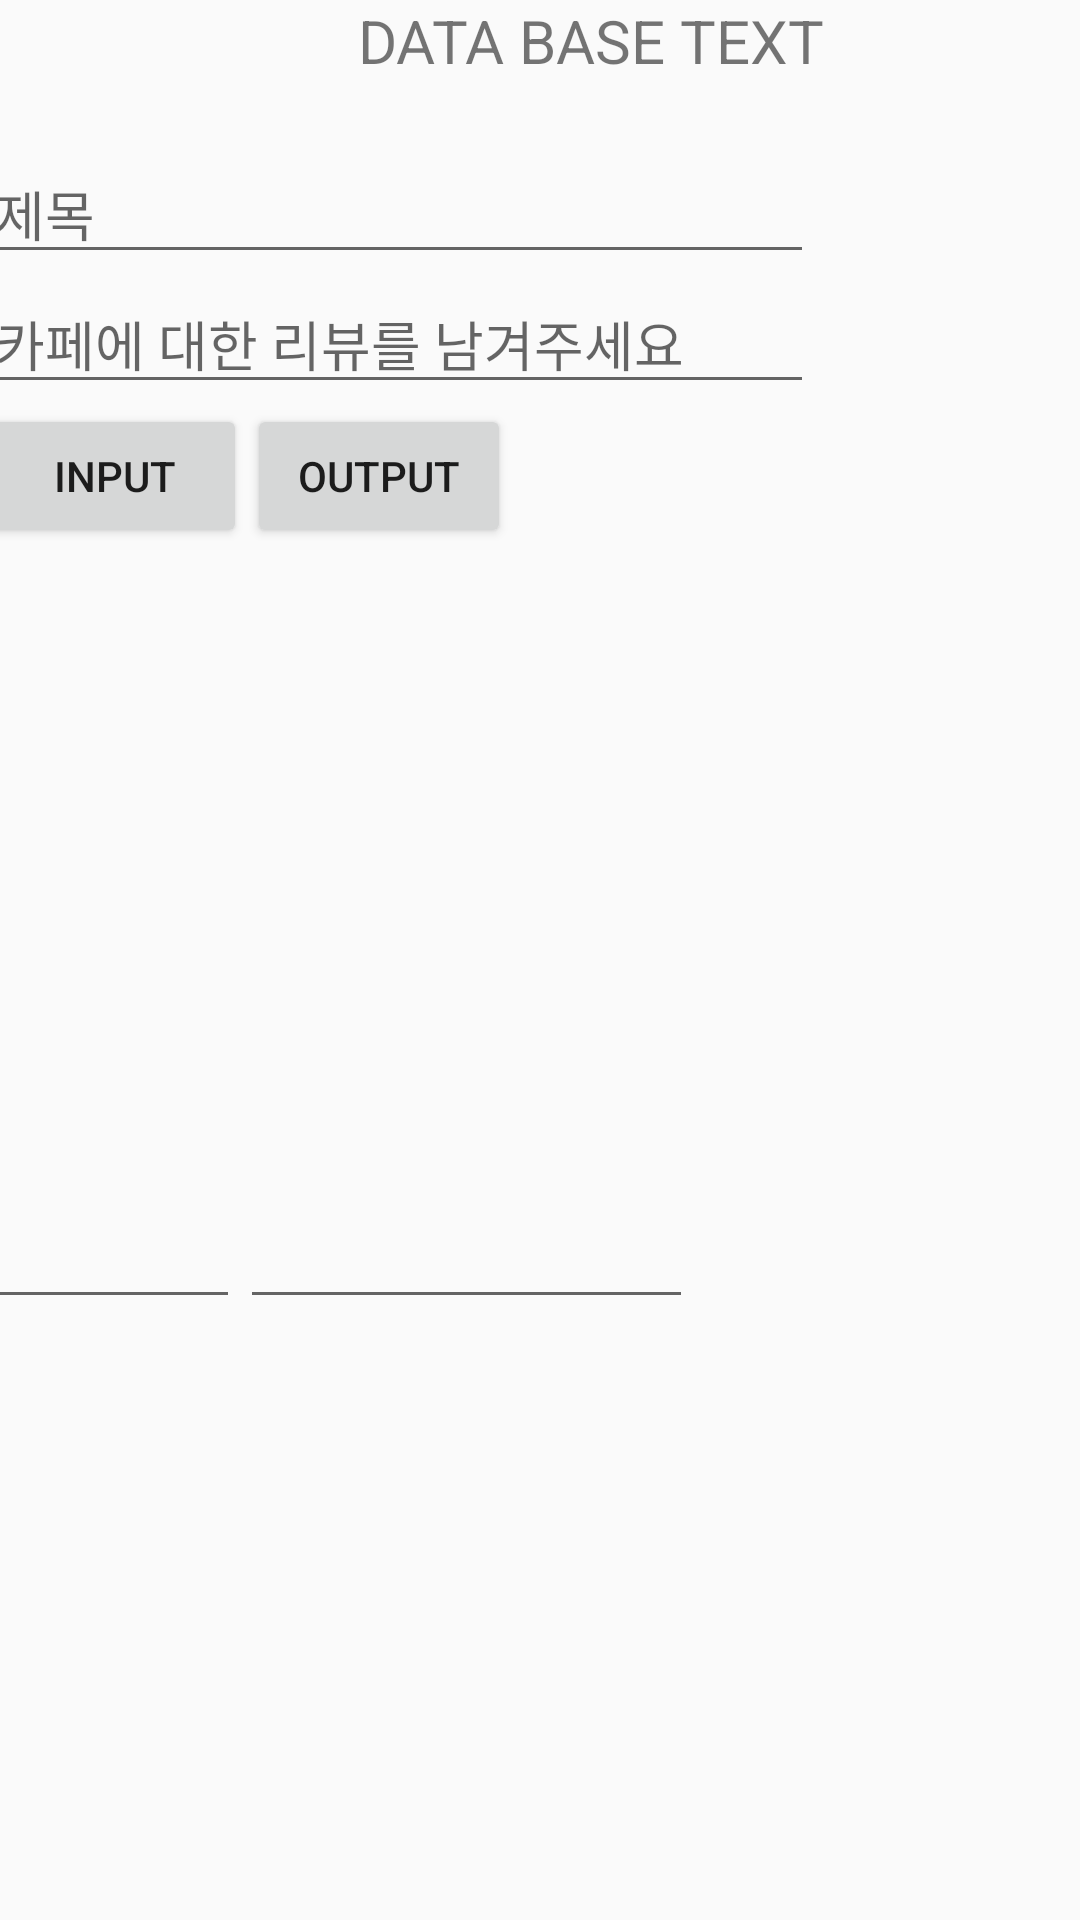

Layout XML and referenced resources for this Android screen:
<!-- AndroidManifest.xml: application theme AppTheme -->
<!-- res/layout/activity_review.xml -->
<?xml version="1.0" encoding="utf-8"?>
<RelativeLayout xmlns:android="http://schemas.android.com/apk/res/android"
    xmlns:app="http://schemas.android.com/apk/res-auto"
    xmlns:tools="http://schemas.android.com/tools"
    android:layout_width="wrap_content"
    android:layout_height="match_parent">
>
    <LinearLayout
        android:layout_width="match_parent"
        android:layout_height="wrap_content"
        android:layout_alignParentStart="true"
        android:layout_alignParentTop="true"
        android:layout_marginStart="-6dp"
        android:layout_marginTop="0dp"
        android:orientation="vertical"
        tools:ignore="MissingConstraints"
        android:layout_alignParentLeft="true"
        android:layout_marginLeft="-6dp">

        <TextView
            android:layout_width="405dp"
            android:layout_height="48dp"
            android:layout_weight="2"
            android:text="                         DATA BASE TEXT"
            android:textSize="20dp" />

        <EditText
            android:id="@+id/cafetitle"
            android:layout_width="277dp"
            android:layout_height="wrap_content"
            android:layout_weight="2"
            android:ems="10"
            android:hint="제목"
      />

        <EditText
            android:id="@+id/reviewin"
            android:layout_width="277dp"
            android:layout_height="wrap_content"
            android:layout_weight="2"
            android:ems="10"
            android:hint="카페에 대한 리뷰를 남겨주세요"
            android:inputType="text" />


        <LinearLayout
            android:layout_width="wrap_content"
            android:layout_height="wrap_content"
            android:orientation="horizontal">

            <Button
                android:id="@+id/ipButton"
                android:layout_width="match_parent"
                android:layout_height="wrap_content"
                android:layout_weight="2"
                android:text="InPut" />

            <Button
                android:id="@+id/opButton"
                android:layout_width="match_parent"
                android:layout_height="wrap_content"
                android:layout_weight="2"
                android:text="OutPut" />


        </LinearLayout>

        <LinearLayout
            android:layout_width="match_parent"
            android:layout_height="257dp"
            android:layout_weight="8"
            android:orientation="horizontal">

            <EditText
                android:id="@+id/TitleResult"
                android:layout_width="71dp"
                android:layout_height="match_parent"
                android:layout_weight="1"
                android:padding="20dp" />
            // 출력 제목

            <EditText
                android:id="@+id/ViewResult"
                android:layout_width="136dp"
                android:layout_height="match_parent"
                android:layout_weight="1"
                android:padding="20dp" /> // 출력 내용

            <ImageView
                android:id="@+id/imageView"
                android:layout_width="129dp"
                android:layout_height="122dp"
                />

        </LinearLayout>




    </LinearLayout>

</RelativeLayout>
<!-- resources referenced by this layout -->
<resources>
  <style name="AppTheme" parent="Theme.AppCompat.Light.DarkActionBar">
          
          <item name="colorPrimary">@color/colorPrimary</item>
          <item name="colorPrimaryDark">@color/colorPrimaryDark</item>
          <item name="colorAccent">@color/colorAccent</item>
          <item name="windowActionBarOverlay">true</item>
  
      </style>
  <!-- not gathered from this repository: default colours our renderer supplied (Android Studio template values) -->
  <color name="colorPrimary">#FF6200EE</color>
  <color name="colorPrimaryDark">#FF3700B3</color>
  <color name="colorAccent">#FF03DAC5</color>
</resources>
